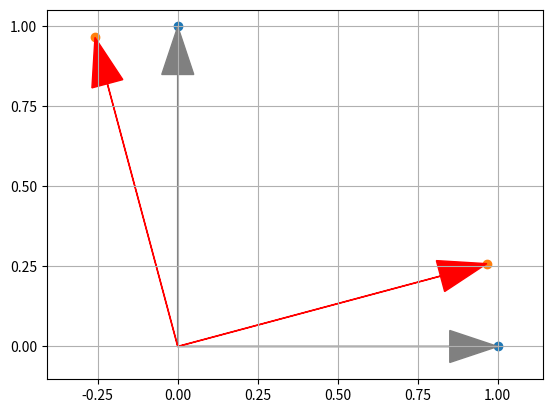
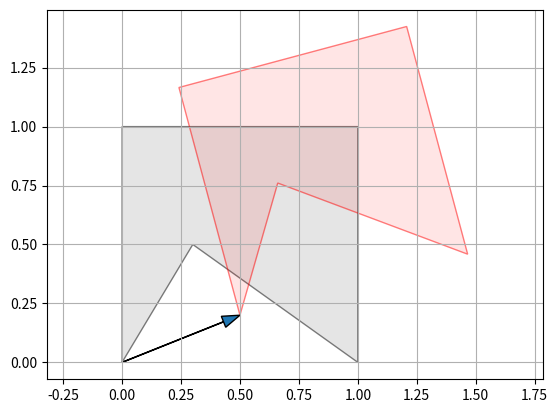
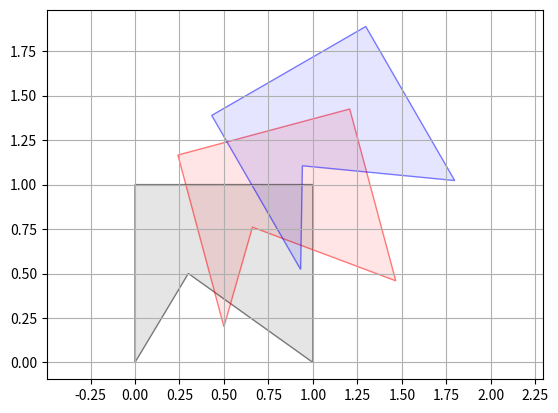
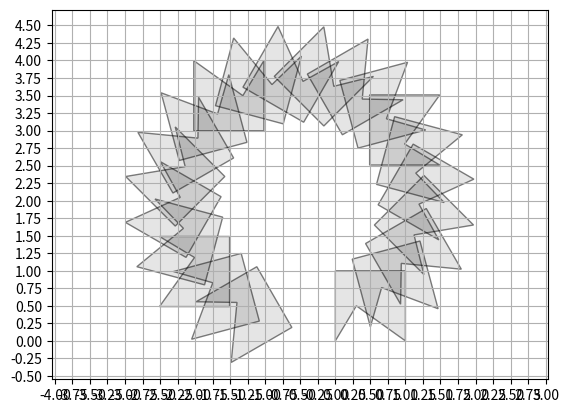
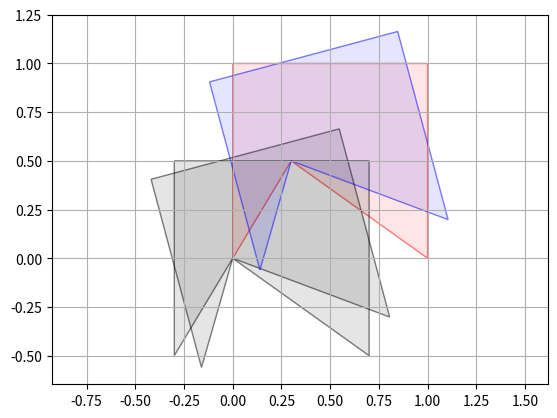

Recreate these plots in Python, in order.
import numpy as np
from numpy import linalg
# from scipy import linalg

import matplotlib.pyplot as plt
from matplotlib import ticker

# プロットのスタイルを同じにするための便利関数
def set_plot_style(ax):
    ax.axis("equal")
    ax.grid(True)
    ax.xaxis.set_major_locator(ticker.MultipleLocator(0.25))
    ax.yaxis.set_major_locator(ticker.MultipleLocator(0.25))


# 回転行列を作る関数
def rotation_matrix(angle_degree):
    ang = np.radians(angle_degree)
    return np.array([
        [np.cos(ang), -np.sin(ang)],
        [np.sin(ang), np.cos(ang)]
    ])

# テスト
R = rotation_matrix(30)
assert np.allclose(R @ R.T, np.identity(2))
assert np.isclose(linalg.det(R), 1.0)

# 基本ベクトルの回転

X = np.array([[1, 0], [0, 1]]).T
R = rotation_matrix(15)

RX = R @ X

fig, ax = plt.subplots()
set_plot_style(ax)

ax.scatter(X[0], X[1])
ax.scatter(RX[0], RX[1])

for i in range(X.shape[1]):
    ax.arrow(0, 0, X[0][i], X[1][i], length_includes_head=True, head_width=0.1, color="GRAY")
    ax.arrow(0, 0, RX[0][i], RX[1][i], length_includes_head=True, head_width=0.1, color="RED")



# 平面上の点集合
# 書くときは、点の座標を横に並べて書くほうが簡単だが、
# 数学で扱う場合、行列としては各列に座標を並べたいので、最後に転置する
# なお、機械学習などでは各行にデータのベクトルを並べたものを扱うほうが普通

X = np.array([
    [0.0, 0.0],
    [0.0, 1.0],
    [1.0, 1.0],
    [1.0, 0.0],
    [0.3, 0.5]
]).T

# 各 "列" が座標
X

# 線形変換の表現行列
A = rotation_matrix(15)

# 平行移動ベクトル
b = np.array([0.5, 0.2])

# A, b による変換
# b を縦ベクトル (d x 1 行列) とすることで、
# [b b ... b] のように自動的に増やしてから加算される（ブロードキャスト）

X2 = A @ X + b.reshape(-1, 1)
X2

# ちなみに, 試してみるとわかるが,
# 1D 配列は転置 (.T) をしても効果がない.
# X と同じように転置を使うなら,
# np.array([[0.5, 0.2]]).T のように
# 2D 配列としておく必要がある.

fig, ax = plt.subplots()
set_plot_style(ax)

ax.fill(X[0], X[1], facecolor=(0,0,0,0.1), edgecolor=(0,0,0,0.5))
ax.fill(X2[0], X2[1], facecolor=(1,0,0,0.1), edgecolor=(1,0,0,0.5))

# 原点の移動
ax.arrow(0, 0, b[0], b[1], head_width=0.05, length_includes_head=True)



# X に 1 を追加して, 同次座標にする.

# 確認: 点の個数だけ 1 を作る方法
# 1 x n の配列にする ( n == X.shape[1] )
print(np.ones( (1, X.shape[1]) ))

# 行として結合
X_ = np.r_[X, np.ones((1, X.shape[1]))]
X_

# アフィン変換行列
# A と b を列方向に結合
Ab = np.c_[A, b]
Ab

# [ A, b ] による変換

X3 = Ab @ X_
assert np.array_equal(X2, X3)

X3

# X3 をプロットすれば、 X2 と同じなるのは当たり前なので省略.
# 各自でやってください.

# 同次化されたアフィン変換行列を作る
Ab_ = np.r_[ np.c_[A, b], [[0, 0, 1]] ]
Ab_

# numpy 配列で複数の値を組み合わせて新しい配列を作る方法はいろいろある。
# 例えば、 np.block なども利用できる
np.block([[A, b.reshape(-1,1)],[0,0,1]])

# アフィン変換を適用する
X4_ = Ab_ @ X_

# さらに変換させてみる
X5_ = Ab_ @ X4_

print(X4_)
print(X5_)

# 同次座標はそのままプロットに渡せない
# 第3成分を除く必要がある
X4 = X4_[:-1]
X5 = X5_[:-1]

fig, ax = plt.subplots()
set_plot_style(ax)

ax.fill(X[0], X[1], facecolor=(0,0,0,0.1), edgecolor=(0,0,0,0.5))
ax.fill(X4[0], X4[1], facecolor=(1,0,0,0.1), edgecolor=(1,0,0,0.5))
ax.fill(X5[0], X5[1], facecolor=(0,0,1,0.1), edgecolor=(0,0,1,0.5))







# Q1 
fig, ax = plt.subplots()
set_plot_style(ax)

ax.fill(X[0], X[1], facecolor=(0,0,0,0.1), edgecolor=(0,0,0,0.5))

XX_ = X_
for i in range(20):
    XX_ = Ab_ @ XX_
    XX = XX_[:-1]
    ax.fill(XX[0], XX[1], facecolor=(0,0,0,0.1), edgecolor=(0,0,0,0.5))


# Q2

def rotation_matrix_h(angle_degree):
    ang = np.radians(angle_degree)
    return np.array([
        [np.cos(ang), -np.sin(ang), 0],
        [np.sin(ang), np.cos(ang), 0],
        [0, 0, 1]
    ])

def translation_matrix_h(tx, ty):
    return np.array([
        [1, 0, tx],
        [0, 1, ty],
        [0, 0, 1]
    ])

def scaling_matrix_h(sx, sy):
    return np.array([
        [sx, 0, 0],
        [0, sy, 0],
        [0, 0, 1]
    ])



# Q3

p = (0.3, 0.5)
ang_deg = 15

X1_ = translation_matrix_h(-p[0], -p[1]) @ X_
X2_ = rotation_matrix_h(ang_deg) @ X1_
X3_ = translation_matrix_h(p[0], p[1]) @ X2_

fig, ax = plt.subplots()
set_plot_style(ax)

ax.fill(X[0], X[1], facecolor=(1,0,0,0.1), edgecolor=(1,0,0,0.5))
ax.fill(X1_[:-1][0], X1_[:-1][1], facecolor=(0,0,0,0.1), edgecolor=(0,0,0,0.5))
ax.fill(X2_[:-1][0], X2_[:-1][1], facecolor=(0,0,0,0.1), edgecolor=(0,0,0,0.5))
ax.fill(X3_[:-1][0], X3_[:-1][1], facecolor=(0,0,1,0.1), edgecolor=(0,0,1,0.5))


